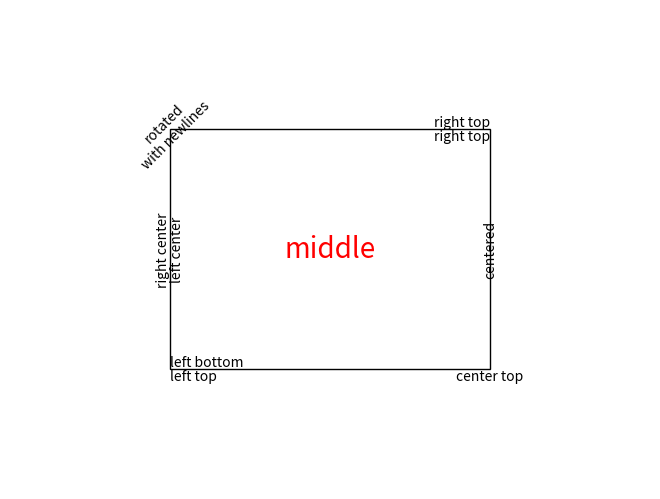

Write Python code to recreate this figure.
import matplotlib.pyplot as plt
import matplotlib.patches as patches


#使用text（）可以显示各种对齐方式
left,width = 0.25,0.5
bottom,height = 0.25,.5
right = left+width
top = bottom+height
fig = plt.figure()
ax = fig.add_axes([0,0,1,1])
p = patches.Rectangle((left,bottom),width,height,fill=False,transform=ax.transAxes,clip_on=False)
ax.add_patch(p)
ax.text(left,bottom,'left top',horizontalalignment = 'left',verticalalignment = 'top',transform = ax.transAxes)
ax.text(left,bottom,'left bottom',horizontalalignment = 'left',verticalalignment = 'bottom',transform = ax.transAxes)
ax.text(right,top,'right top',horizontalalignment = 'right',verticalalignment = 'bottom',transform = ax.transAxes)
ax.text(right,top,'right top',horizontalalignment = 'right',verticalalignment = 'top',transform = ax.transAxes)
ax.text(right,bottom,'center top',horizontalalignment = 'center',verticalalignment = 'top',transform = ax.transAxes)
ax.text(left,0.5*(bottom+top),'right center',horizontalalignment = 'right',verticalalignment = 'center',
        rotation = 'vertical',transform = ax.transAxes)
ax.text(left,0.5*(bottom+top),'left center',horizontalalignment = 'left',verticalalignment = 'center',
        rotation = 'vertical',transform = ax.transAxes)
ax.text(0.5*(left+right),0.5*(bottom+top),'middle',horizontalalignment = 'center',verticalalignment = 'center',
        fontsize = 20,color = 'r',transform = ax.transAxes)
ax.text(right,0.5*(bottom+top),'centered',horizontalalignment = 'center',verticalalignment = 'center',
        rotation = 'vertical',transform = ax.transAxes)
ax.text(left,top,'rotated\nwith newlines',horizontalalignment = 'center',verticalalignment = 'center',
        rotation = 45,transform = ax.transAxes)
ax.set_axis_off()
plt.show()